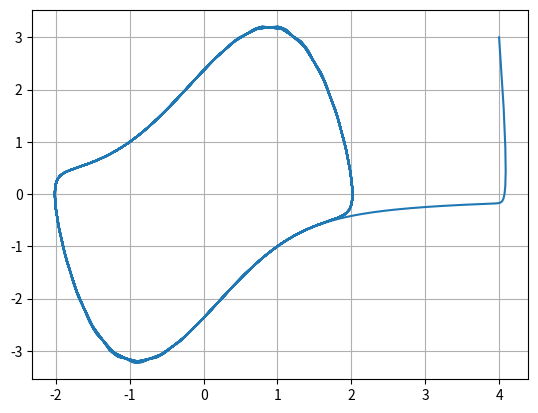
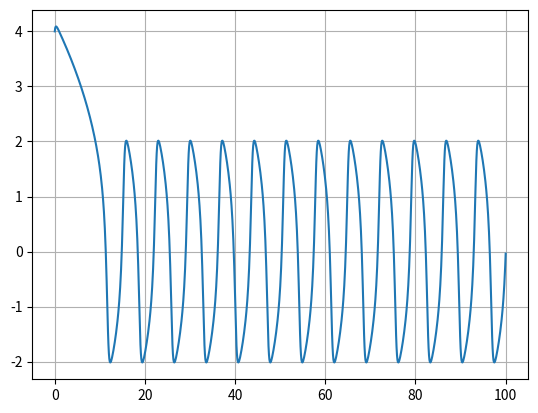

Here is the Python script that generated these plots, in order:
import matplotlib.pyplot as plt
import math

u = 1.5
x = [4.0]
y = [3.0]
t = [0]
dt = 0.1

def f1(x, y, t):
  dxdt = y
  return dxdt

def f2(x ,y ,t):
  dydt = u*(1-x*x)*y - x
  return dydt

for j in range(1000):
  k11 = dt*f1(x[j],y[j],t[j])
  k21 = dt*f2(x[j],y[j],t[j])
  k12 = dt*f1(x[j]+0.5*k11,y[j]+0.5*k21,t[j]+0.5*dt)
  k22 = dt*f2(x[j]+0.5*k11,y[j]+0.5*k21,t[j]+0.5*dt)
  k13 = dt*f1(x[j]+0.5*k12,y[j]+0.5*k22,t[j]+0.5*dt)
  k23 = dt*f2(x[j]+0.5*k12,y[j]+0.5*k22,t[j]+0.5*dt)
  k14 = dt*f1(x[j]+k13,y[j]+k23,t[j]+dt)
  k24 = dt*f2(x[j]+k13,y[j]+k23,t[j]+dt)
  x.append(x[j] + (k11+2*k12+2*k13+k14)/6)
  y.append(y[j] + (k21+2*k22+2*k23+k24)/6)
  t.append(t[j] + dt)

plt.grid()
plt.plot(x,y)
plt.figure()
plt.grid()
plt.plot(t,x)
plt.show()
